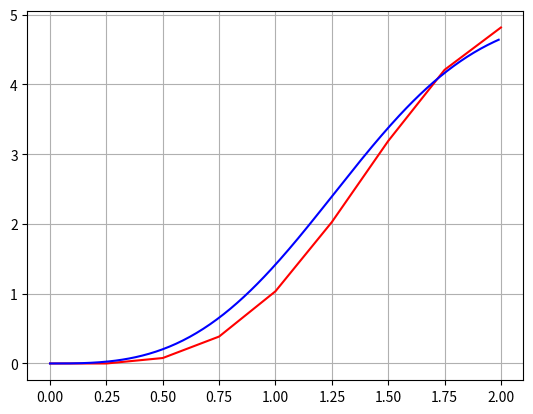

This chart was generated by the following Python code:
import numpy as np
import matplotlib.pyplot as plt

x0 = 0.0
xn = 2.0
h = 0.25
#n = (xn-x0)/h + 1
#n=9 para h=0.25, n=21 para h=0.10, n=41 para h=0.05
n = 9

X = np.arange(x0, xn+h, h) 
Y = np.array([0.0]*n)  
M = []       
K = np.array([0.0]*n)     

print("h = ", h)

for i in range(1,n):
    K[i] = (X[i-1])**2*(5-(Y[i-1]))
    Y[i] = Y[i-1] + (K[i])*h
    print("i = ", i, ", t = {:.5f}".format(X[i]), ", u = {:.5f}".format(Y[i]), ", k = {:.5f}".format(K[i]))
    
#derivada segunda da solução analítica
d2 = lambda x: 5*(-np.exp((-x**3)/3)*x**4+2*np.exp((-x**3)/3)*x) 

#máximo
for x in X[0:n]:
    M.append(d2(x))

erro = (h**2/2)*np.max(M)
print("\nErro máximo para h = ", h, ": ", erro)


Xex = np.arange(0, 2, 0.01)
Yex = []
sol_ex = lambda x: 5 - 5*np.exp(-x**3/3)

for x in Xex:
    Yex.append(sol_ex(x))

#plots
plt.plot(X, Y, "r-", Xex, Yex, "b-")
plt.grid()
plt.show()